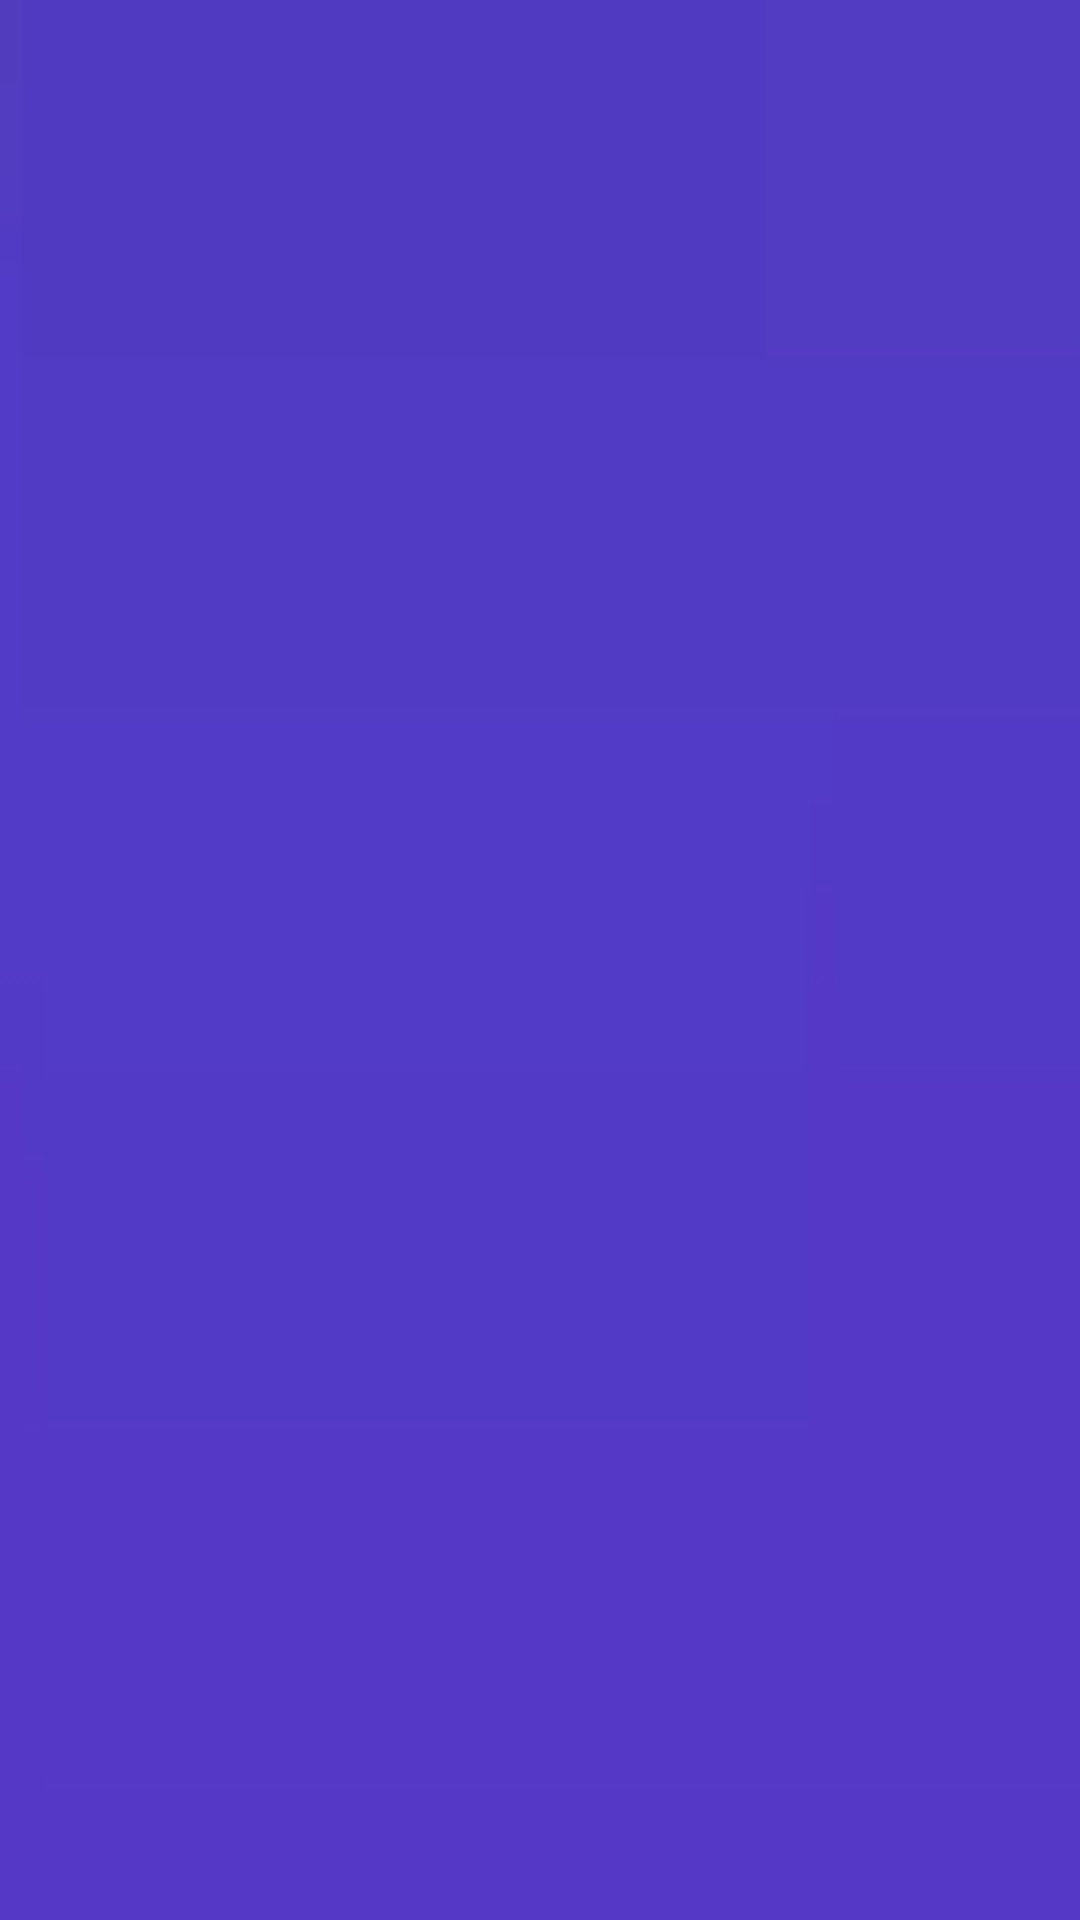

Android layout source for this screen:
<!-- AndroidManifest.xml: application theme AppTheme -->
<!-- res/layout/vo_toolbar.xml -->
<?xml version="1.0" encoding="utf-8"?>
<android.support.v7.widget.Toolbar xmlns:android="http://schemas.android.com/apk/res/android"
    xmlns:local="http://schemas.android.com/apk/res-auto"
    android:id="@+id/toolbar"
    android:layout_width="match_parent"
    android:layout_height="50dp"
    android:minHeight="?attr/actionBarSize"
    android:background="@drawable/vo_bgtitle"
    local:theme="@style/ThemeOverlay.AppCompat.Dark.ActionBar"
    local:popupTheme="@style/ThemeOverlay.AppCompat.Light" />
<!-- resources referenced by this layout -->
<resources>
  <!-- drawable vo_bgtitle: webp bitmap (drawable, 212 bytes) -->
  <style name="AppTheme" parent="Theme.AppCompat.Light.NoActionBar">
          <item name="android:windowNoTitle">true</item>
          <item name="windowActionBar">false</item>
          
          <item name="drawerArrowStyle">@style/DrawerArrowStyle</item>
      </style>
  <style name="DrawerArrowStyle" parent="Widget.AppCompat.DrawerArrowToggle">
          <item name="spinBars">true</item>
          <item name="color">@android:color/white</item>
      </style>
</resources>
